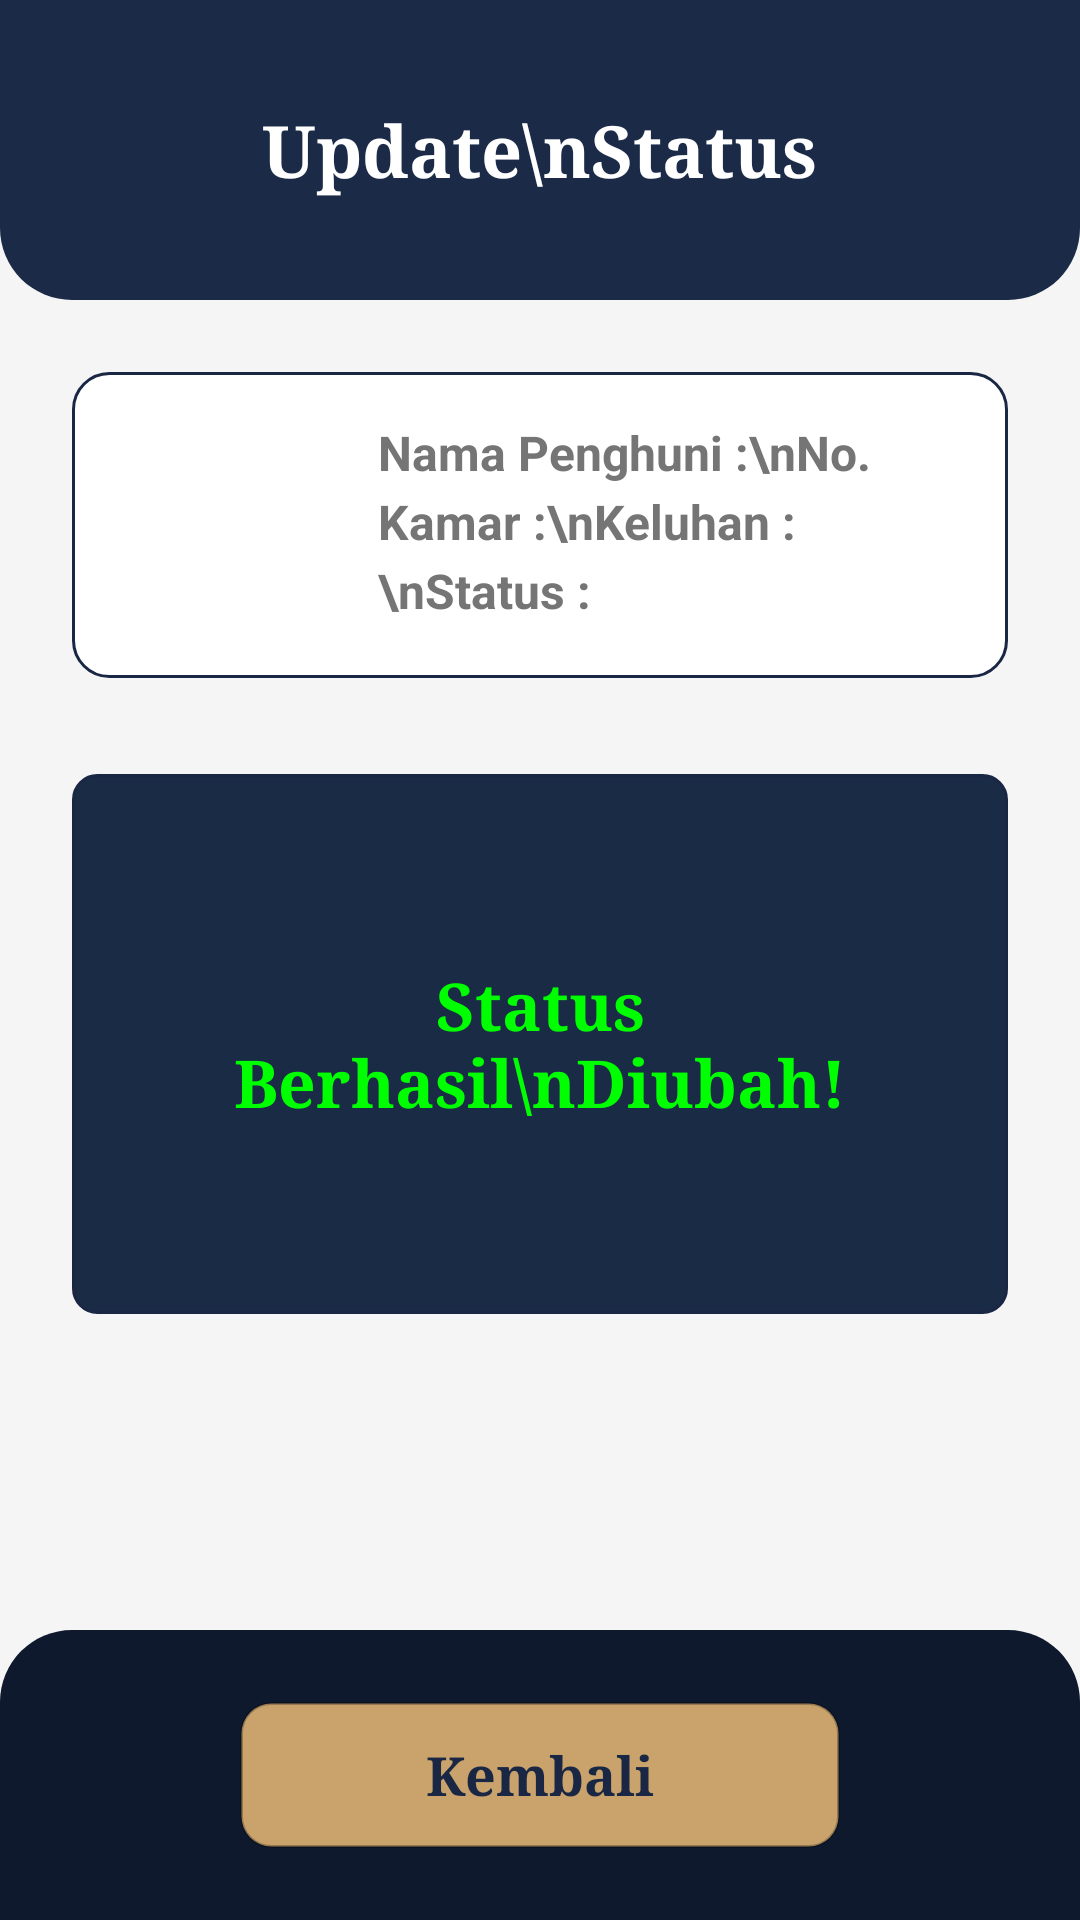

This screen was rendered from an Android layout file. Write that file and the resources it references.
<!-- AndroidManifest.xml: application theme Theme.DelfyKost -->
<!-- res/layout/activity_update_status_berhasil.xml -->
<?xml version="1.0" encoding="utf-8"?>
<RelativeLayout xmlns:android="http://schemas.android.com/apk/res/android"
    android:layout_width="match_parent"
    android:layout_height="match_parent"
    android:background="@color/bg_screen">

    <LinearLayout
        android:id="@+id/header"
        android:layout_width="match_parent"
        android:layout_height="100dp"
        android:background="@drawable/bg_header_bottom_rounded"
        android:gravity="center"
        android:orientation="horizontal"
        android:layout_alignParentTop="true">

        <TextView
            android:layout_width="wrap_content"
            android:layout_height="wrap_content"
            android:fontFamily="serif"
            android:text="Update\nStatus"
            android:textAlignment="center"
            android:textColor="@color/text_white"
            android:textSize="24sp"
            android:textStyle="bold" />
    </LinearLayout>

    <LinearLayout
        android:id="@+id/bottom_bar"
        android:layout_width="match_parent"
        android:layout_height="wrap_content"
        android:layout_alignParentBottom="true"
        android:background="@drawable/bg_bottom_bar_dark"
        android:orientation="horizontal"
        android:padding="24dp"
        android:gravity="center">

        <LinearLayout
            android:id="@+id/btn_kembali"
            android:layout_width="200dp"
            android:layout_height="wrap_content"
            android:background="@drawable/bg_btn_pemilik"
            android:gravity="center"
            android:paddingTop="12dp"
            android:paddingBottom="12dp"
            android:clickable="true"
            android:focusable="true">
            <TextView
                android:layout_width="wrap_content"
                android:layout_height="wrap_content"
                android:text="Kembali"
                android:textColor="@color/text_dark"
                android:textStyle="bold"
                android:fontFamily="serif"
                android:textSize="18sp"/>
        </LinearLayout>
    </LinearLayout>

    <ScrollView
        android:layout_width="match_parent"
        android:layout_height="match_parent"
        android:layout_below="@id/header"
        android:layout_above="@id/bottom_bar">

        <LinearLayout
            android:layout_width="match_parent"
            android:layout_height="wrap_content"
            android:orientation="vertical"
            android:padding="24dp">

            <LinearLayout
                android:layout_width="match_parent"
                android:layout_height="wrap_content"
                android:background="@drawable/bg_card_outline_black"
                android:orientation="horizontal"
                android:padding="16dp"
                android:layout_marginBottom="32dp">

                <ImageView
                    android:layout_width="70dp"
                    android:layout_height="70dp"
                    android:src="@drawable/ic_nav_profile"/>

                <TextView
                    android:layout_width="wrap_content"
                    android:layout_height="wrap_content"
                    android:layout_marginStart="16dp"
                    android:lineSpacingExtra="4dp"
                    android:text="Nama Penghuni :\nNo. Kamar :\nKeluhan :\nStatus :"
                    android:textColor="#757575"
                    android:textStyle="bold"
                    android:textSize="16sp"/>
            </LinearLayout>

            <LinearLayout
                android:layout_width="match_parent"
                android:layout_height="180dp"
                android:background="@drawable/bg_card_dark_blue"
                android:gravity="center"
                android:orientation="vertical"
                android:padding="24dp">

                <TextView
                    android:layout_width="wrap_content"
                    android:layout_height="wrap_content"
                    android:text="Status Berhasil\nDiubah!"
                    android:textAlignment="center"
                    android:textColor="#00FF00"
                    android:textSize="22sp"
                    android:textStyle="bold"
                    android:fontFamily="serif" />
            </LinearLayout>

        </LinearLayout>
    </ScrollView>
</RelativeLayout>
<!-- resources referenced by this layout -->
<resources>
  <color name="bg_screen">#F5F5F5</color>
  <color name="text_dark">#1A2744</color>
  <color name="text_white">#FFFFFF</color>
  <!-- drawable bg_bottom_bar_dark (drawable) -->
  <?xml version="1.0" encoding="utf-8"?>
  <shape xmlns:android="http://schemas.android.com/apk/res/android">
      <solid android:color="@color/colorPrimaryDark"/> <corners android:topLeftRadius="24dp" android:topRightRadius="24dp"/>
  </shape>
  <!-- drawable bg_btn_pemilik (drawable) -->
  <shape xmlns:android="http://schemas.android.com/apk/res/android">
      <solid android:color="@color/btn_gold"/>
      <corners android:radius="10dp"/>
      <stroke android:width="1dp" android:color="#40000000"/>
  </shape>
  <!-- drawable bg_card_dark_blue (drawable) -->
  <?xml version="1.0" encoding="utf-8"?>
  <shape xmlns:android="http://schemas.android.com/apk/res/android">
      <solid android:color="@color/input_bg_blue"/>
      <corners android:radius="8dp"/>
      <stroke android:width="1dp" android:color="@color/text_dark"/>
  </shape>
  <!-- drawable bg_card_outline_black (drawable) -->
  <?xml version="1.0" encoding="utf-8"?>
  <shape xmlns:android="http://schemas.android.com/apk/res/android">
      <solid android:color="@color/text_white"/>
      <corners android:radius="12dp"/>
      <stroke android:width="1dp" android:color="@color/text_dark"/>
  </shape>
  <!-- drawable bg_header_bottom_rounded (drawable) -->
  <shape xmlns:android="http://schemas.android.com/apk/res/android">
      <solid android:color="@color/colorPrimary"/>
      <corners
          android:bottomLeftRadius="24dp"
          android:bottomRightRadius="24dp"/>
  </shape>
  <style name="Theme.DelfyKost" parent="Theme.MaterialComponents.Light.NoActionBar">
          <item name="colorPrimary">@color/navy_dark</item>
          <item name="colorPrimaryVariant">@color/navy_medium</item>
          <item name="colorOnPrimary">@color/text_white</item>
          <item name="colorSecondary">@color/gold_primary</item>
          <item name="colorOnSecondary">@color/text_white</item>
          <item name="android:windowBackground">@color/bg_light</item>
          <item name="android:statusBarColor">@color/navy_dark</item>
      </style>
  <color name="colorPrimaryDark">#0F192E</color>
  <color name="btn_gold">#C9A36B</color>
  <color name="input_bg_blue">#192B45</color>
  <color name="colorPrimary">#1A2A47</color>
  <color name="navy_dark">#1A2744</color>
  <color name="navy_medium">#1E3A5F</color>
  <color name="gold_primary">#C49A3C</color>
  <color name="bg_light">#F5F0E8</color>
</resources>
